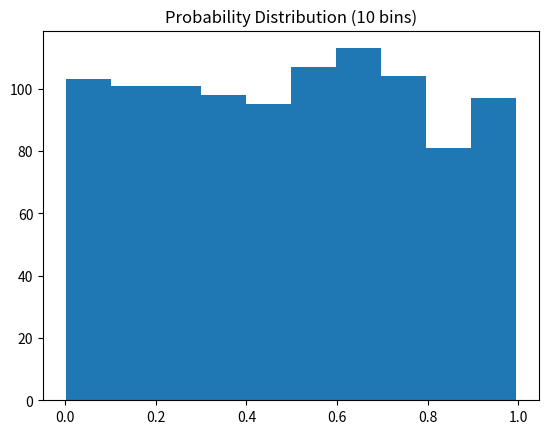
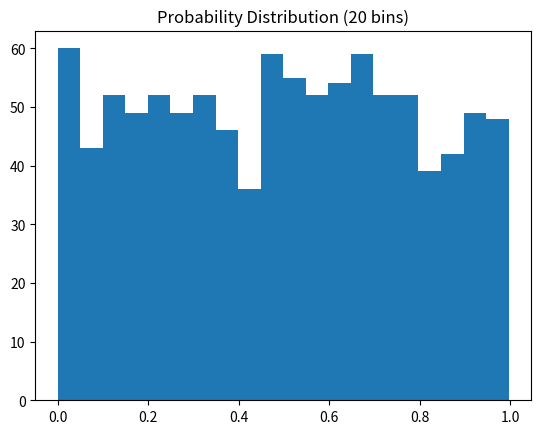
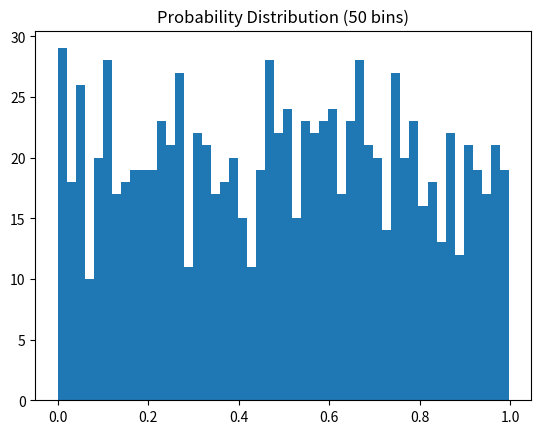
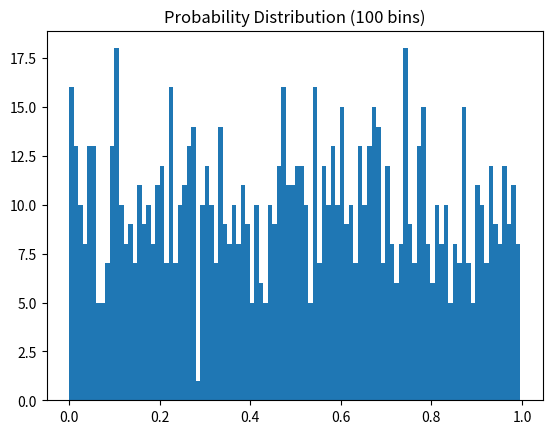
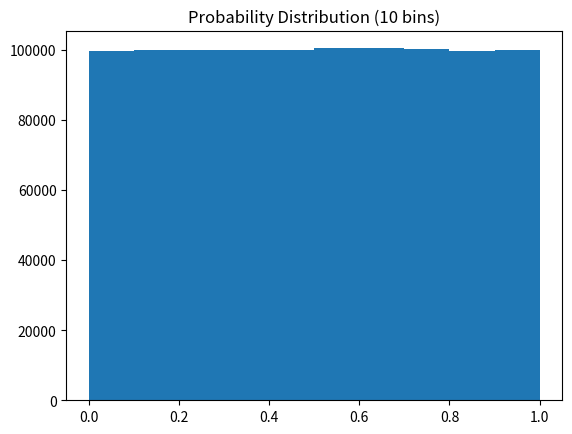
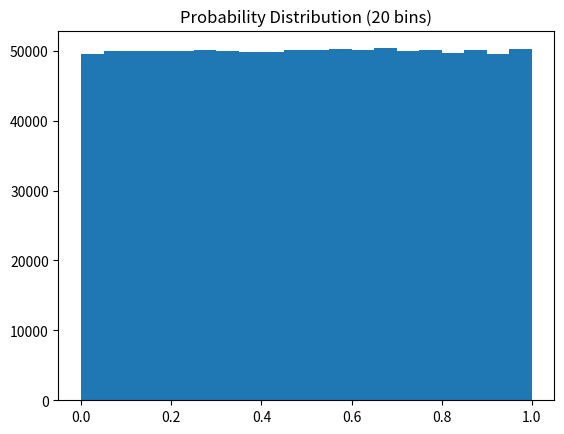
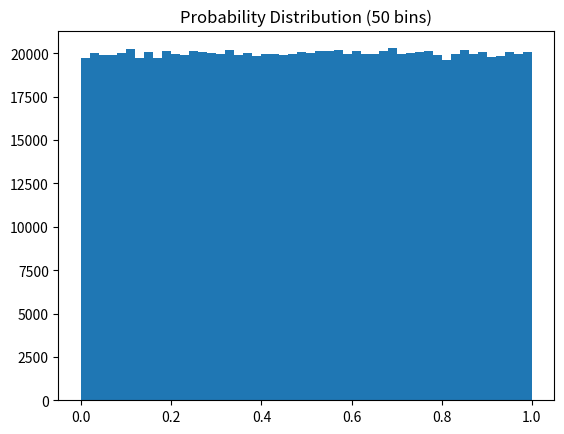
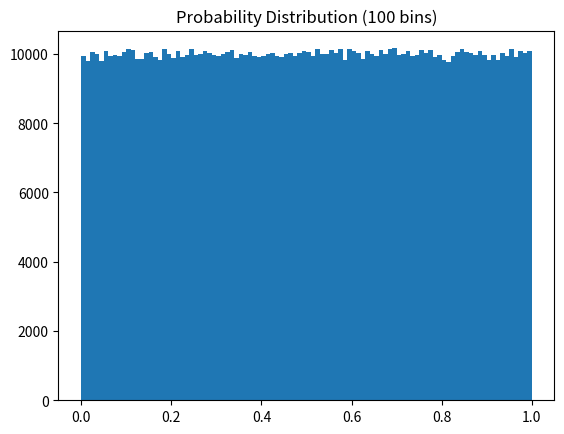
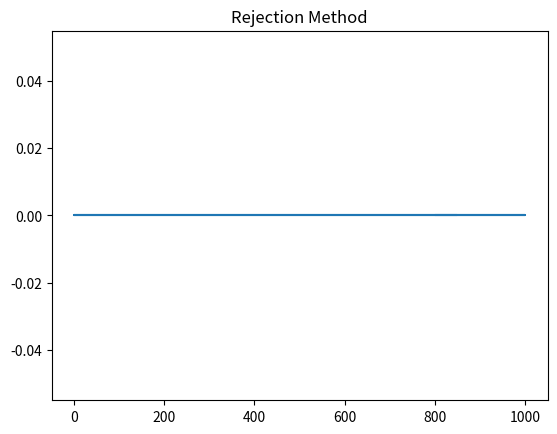

Here is the Python script that generated these plots, in order:
import random
import matplotlib.pyplot as plt
import math

random1000 = [] # list for distribution of random numbers
i = 0
for i in range(1000): # 1000 random num
    random1000.append(random.random()) # gives each of 1000 numbers a random [0,1)

plt.figure(1) # label figure 1
plt.hist(random1000,10)  # plot with 10 bins
plt.title('Probability Distribution (10 bins)') # plot title
plt.show()
#print(random1000)

plt.figure(2) # label figure 2
plt.hist(random1000,20) # plot with 20 bins
plt.title('Probability Distribution (20 bins)') # plot title
plt.show()
#print(random1000)

plt.figure(3) # label figure 3
plt.hist(random1000,50) # plot with 50 bins
plt.title('Probability Distribution (50 bins)') # plot title
plt.show()
#print(random1000)

plt.figure(4) # label figure 4
plt.hist(random1000,100) # plot with 100 bins
plt.title('Probability Distribution (100 bins)') # plot title
plt.show()
#print(random1000)
#######################

random1000000 = [] # list for distribution of random numbers
i = 0
for i in range(1000000):  # 1000000 random num
    random1000000.append(random.random())  # gives each of 1000 numbers a random [0,1)

plt.figure(5)  # label figure 5
plt.hist(random1000000,10) # plot with 10 bins
plt.title('Probability Distribution (10 bins)') # plot title
plt.show()
#print(random1000000)

plt.figure(6) # label figure 6
plt.hist(random1000000,20) # plot with 20 bins
plt.title('Probability Distribution (20 bins)') # plot title
plt.show()
#print(random1000000)

plt.figure(7) # label figure 7
plt.hist(random1000000,50) # plot with 50 bins
plt.title('Probability Distribution (50 bins)') # plot title
plt.show()
#print(random1000000)

plt.figure(8) # label figure 8
plt.hist(random1000000,100) # plot with 100 bins
plt.title('Probability Distribution (100 bins)') # plot title
plt.show()
#print(random1000000)

#############################################################################################

# Part b

x_list = []
y_list = []
x_final = 1000
x_initial = 0
c = 1/(2 * math.pi)**(1/2)
x_sample = (x_final * random.random())
for x in range(x_final):
    x_sample = (x_final * random.random())
    x_list.append(x_sample)

for y in range(x_final):
    y_sample = (random.random())
    if y_sample <= c * math.exp((-1/2)*(x_sample**2)):
        y_list.append(y_sample)
    else:
         y_list.append(0)


plt.figure(9)
plt.title('Rejection Method')
plt.plot(x_list,y_list)
plt.show()

